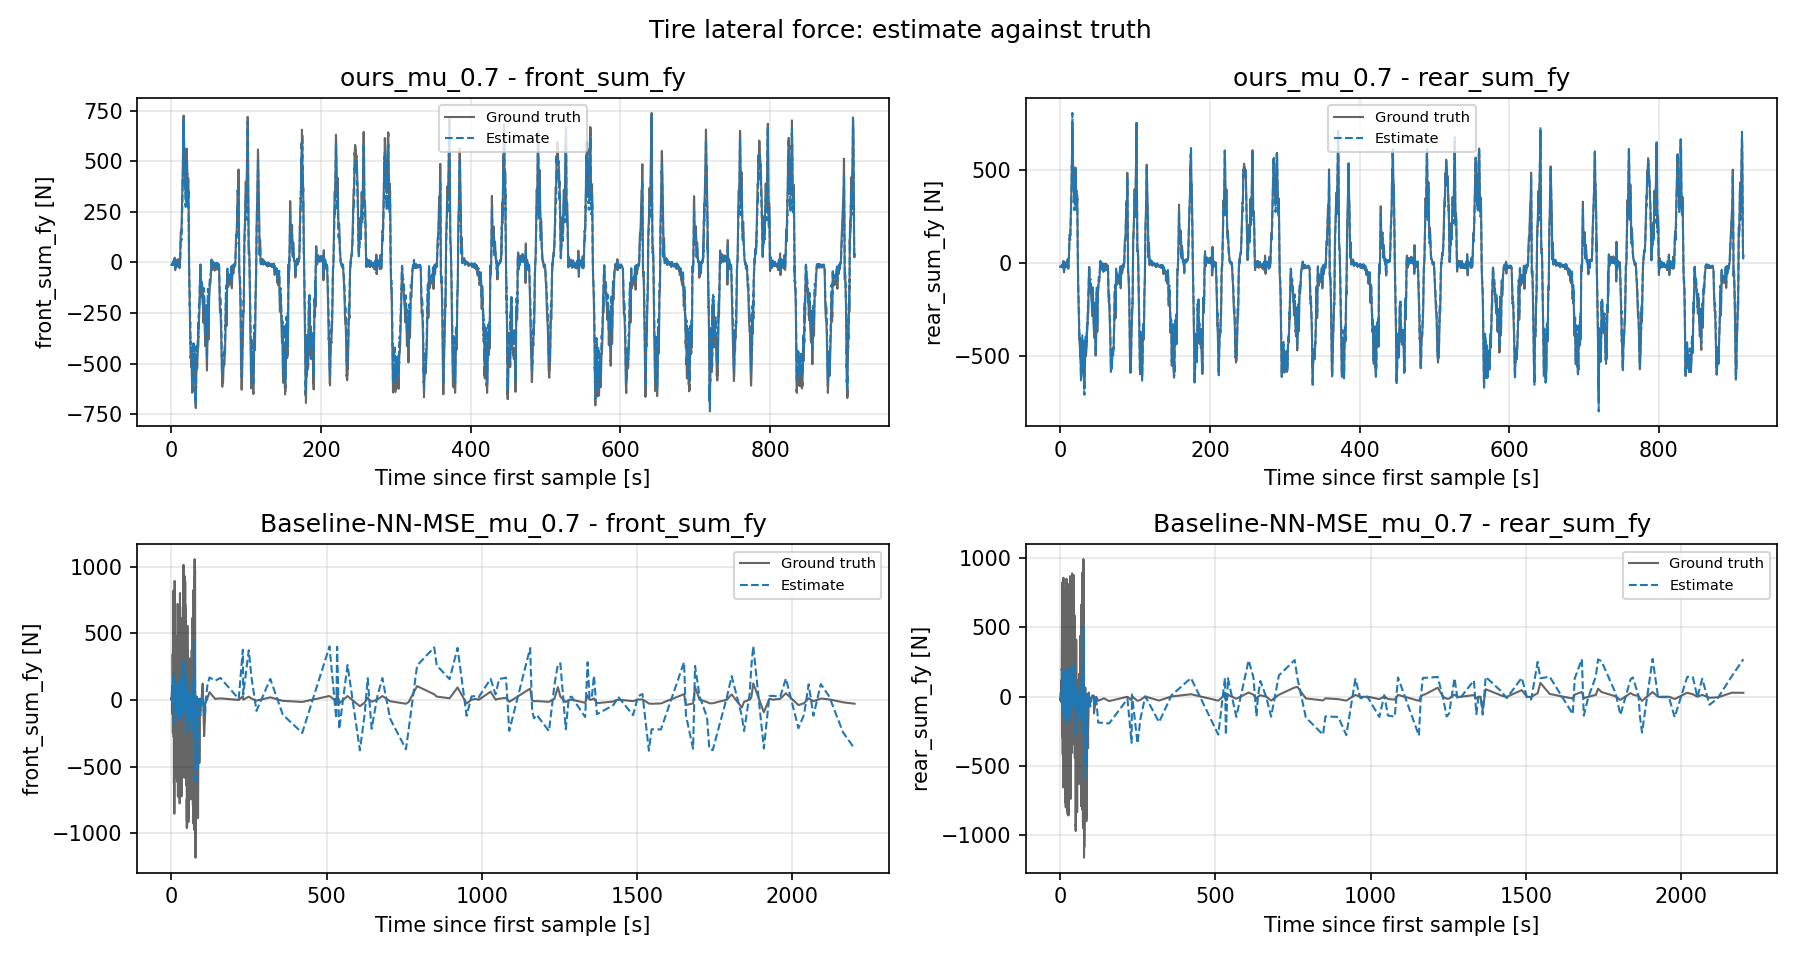

The data file committed next to this chart (first rows):
scenario, signal, series, t_s, value
ours_mu_0.7, front_sum_fy, ground_truth, 0.0, -12.21
ours_mu_0.7, front_sum_fy, ground_truth, 0.165, -12.69
ours_mu_0.7, front_sum_fy, ground_truth, 0.33, -11.93
ours_mu_0.7, front_sum_fy, ground_truth, 0.495, -9.926
ours_mu_0.7, front_sum_fy, ground_truth, 0.66, -9.935
ours_mu_0.7, front_sum_fy, ground_truth, 0.825, -11.61
ours_mu_0.7, front_sum_fy, ground_truth, 0.99, -11.86
ours_mu_0.7, front_sum_fy, ground_truth, 1.155, -10.42
ours_mu_0.7, front_sum_fy, ground_truth, 1.32, -9.146
ours_mu_0.7, front_sum_fy, ground_truth, 1.485, -6.424
ours_mu_0.7, front_sum_fy, ground_truth, 1.65, -4.406
ours_mu_0.7, front_sum_fy, ground_truth, 1.815, -1.833
ours_mu_0.7, front_sum_fy, ground_truth, 1.98, -1.4
ours_mu_0.7, front_sum_fy, ground_truth, 2.145, 0.9298
ours_mu_0.7, front_sum_fy, ground_truth, 2.31, 4.612
ours_mu_0.7, front_sum_fy, ground_truth, 2.475, 5.573
ours_mu_0.7, front_sum_fy, ground_truth, 2.64, 1.056
ours_mu_0.7, front_sum_fy, ground_truth, 2.805, 2.362
ours_mu_0.7, front_sum_fy, ground_truth, 2.97, -1.536
ours_mu_0.7, front_sum_fy, ground_truth, 3.135, -9.18
ours_mu_0.7, front_sum_fy, ground_truth, 3.3, -12.9
ours_mu_0.7, front_sum_fy, ground_truth, 3.465, -4.776
ours_mu_0.7, front_sum_fy, ground_truth, 3.63, -5.039
ours_mu_0.7, front_sum_fy, ground_truth, 3.795, 3.561
ours_mu_0.7, front_sum_fy, ground_truth, 3.96, 14.08
ours_mu_0.7, front_sum_fy, ground_truth, 4.125, 7.308
ours_mu_0.7, front_sum_fy, ground_truth, 4.29, 23.55
ours_mu_0.7, front_sum_fy, ground_truth, 4.455, 16.97
ours_mu_0.7, front_sum_fy, ground_truth, 4.62, -5.642
ours_mu_0.7, front_sum_fy, ground_truth, 4.785, -21.81
ours_mu_0.7, front_sum_fy, ground_truth, 4.95, -38.36
ours_mu_0.7, front_sum_fy, ground_truth, 5.115, -35.88
ours_mu_0.7, front_sum_fy, ground_truth, 5.28, -25.01
ours_mu_0.7, front_sum_fy, ground_truth, 5.445, -9.402
ours_mu_0.7, front_sum_fy, ground_truth, 5.61, 6.318
ours_mu_0.7, front_sum_fy, ground_truth, 5.775, 10.37
ours_mu_0.7, front_sum_fy, ground_truth, 5.94, 5.345
ours_mu_0.7, front_sum_fy, ground_truth, 6.105, 4.166
ours_mu_0.7, front_sum_fy, ground_truth, 6.27, -3.091
ours_mu_0.7, front_sum_fy, ground_truth, 6.435, -10.9
ours_mu_0.7, front_sum_fy, ground_truth, 6.6, -15.02
ours_mu_0.7, front_sum_fy, ground_truth, 6.765, -16.52
ours_mu_0.7, front_sum_fy, ground_truth, 6.93, -18.08
ours_mu_0.7, front_sum_fy, ground_truth, 7.095, -19.04
ours_mu_0.7, front_sum_fy, ground_truth, 7.26, -20.45
ours_mu_0.7, front_sum_fy, ground_truth, 7.425, -18.69
ours_mu_0.7, front_sum_fy, ground_truth, 7.59, -16.66
ours_mu_0.7, front_sum_fy, ground_truth, 7.755, -6.266
ours_mu_0.7, front_sum_fy, ground_truth, 7.92, 0.4925
ours_mu_0.7, front_sum_fy, ground_truth, 8.085, 5.96
ours_mu_0.7, front_sum_fy, ground_truth, 8.25, 15.24
ours_mu_0.7, front_sum_fy, ground_truth, 8.316, 6.301
ours_mu_0.7, front_sum_fy, ground_truth, 8.382, 7.095
ours_mu_0.7, front_sum_fy, ground_truth, 8.415, 7.319
ours_mu_0.7, front_sum_fy, ground_truth, 8.448, 8.429
ours_mu_0.7, front_sum_fy, ground_truth, 8.514, 5.028
ours_mu_0.7, front_sum_fy, ground_truth, 8.547, 4.868
ours_mu_0.7, front_sum_fy, ground_truth, 8.58, 4.498
ours_mu_0.7, front_sum_fy, ground_truth, 8.613, 3.841
ours_mu_0.7, front_sum_fy, ground_truth, 8.646, 1.38
... 40,228 more rows
